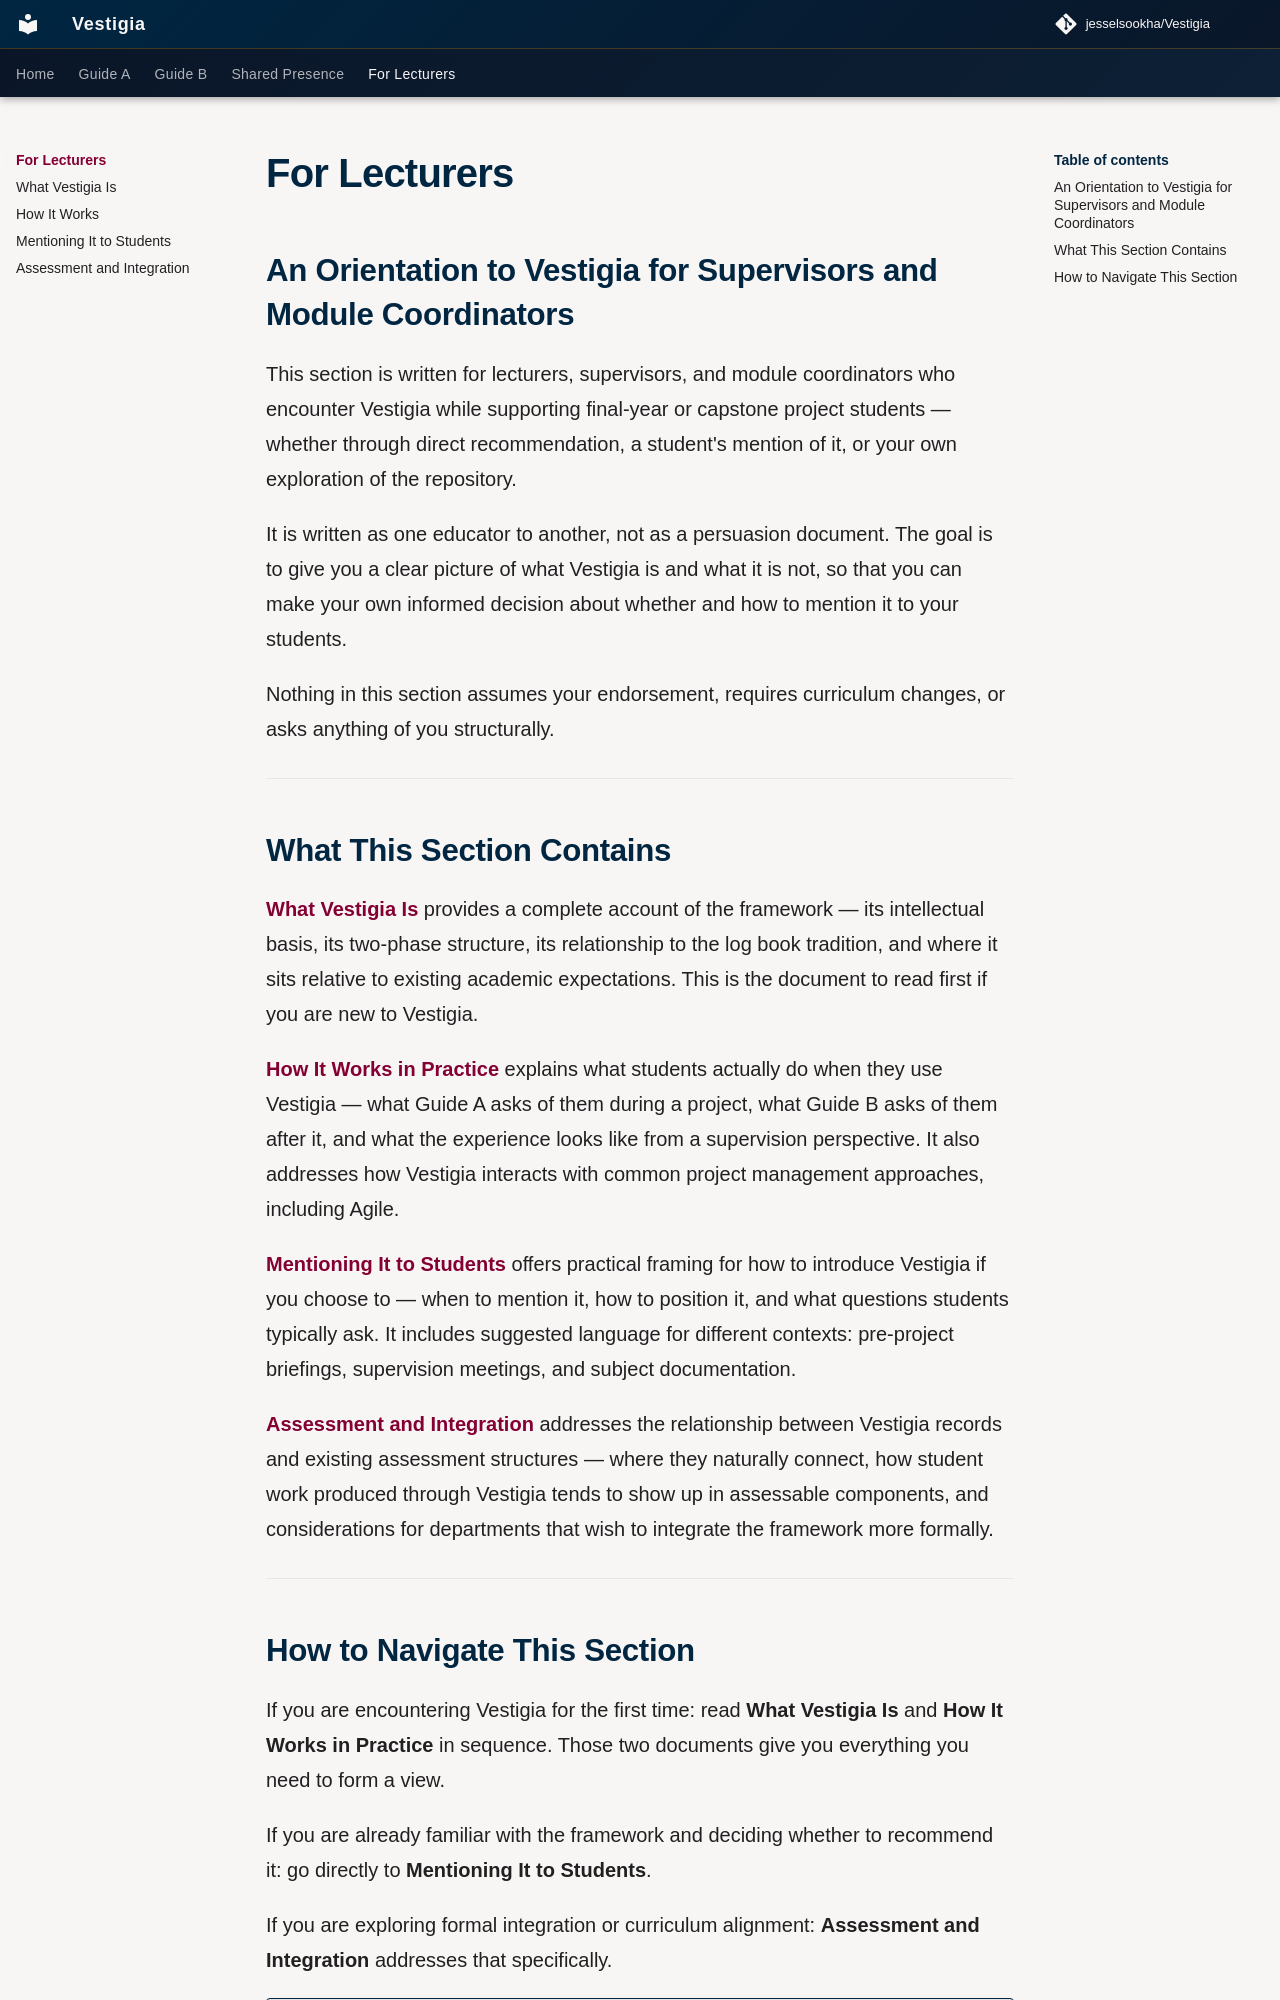

repository: jesselsookha/Vestigia · page: for-lecturers/index.html · generator: mkdocs

# For Lecturers
## An Orientation to Vestigia for Supervisors and Module Coordinators

This section is written for lecturers, supervisors, and module coordinators who encounter Vestigia while supporting final-year or capstone project students — whether through direct recommendation, a student's mention of it, or your own exploration of the repository.

It is written as one educator to another, not as a persuasion document. The goal is to give you a clear picture of what Vestigia is and what it is not, so that you can make your own informed decision about whether and how to mention it to your students.

Nothing in this section assumes your endorsement, requires curriculum changes, or asks anything of you structurally.

---

## What This Section Contains

**[What Vestigia Is](01-what-vestigia-is.md)** provides a complete account of the framework — its intellectual basis, its two-phase structure, its relationship to the log book tradition, and where it sits relative to existing academic expectations. This is the document to read first if you are new to Vestigia.

**[How It Works in Practice](02-how-it-works.md)** explains what students actually do when they use Vestigia — what Guide A asks of them during a project, what Guide B asks of them after it, and what the experience looks like from a supervision perspective. It also addresses how Vestigia interacts with common project management approaches, including Agile.

**[Mentioning It to Students](03-mentioning-it-to-students.md)** offers practical framing for how to introduce Vestigia if you choose to — when to mention it, how to position it, and what questions students typically ask. It includes suggested language for different contexts: pre-project briefings, supervision meetings, and subject documentation.

**[Assessment and Integration](04-assessment-and-integration.md)** addresses the relationship between Vestigia records and existing assessment structures — where they naturally connect, how student work produced through Vestigia tends to show up in assessable components, and considerations for departments that wish to integrate the framework more formally.

---
